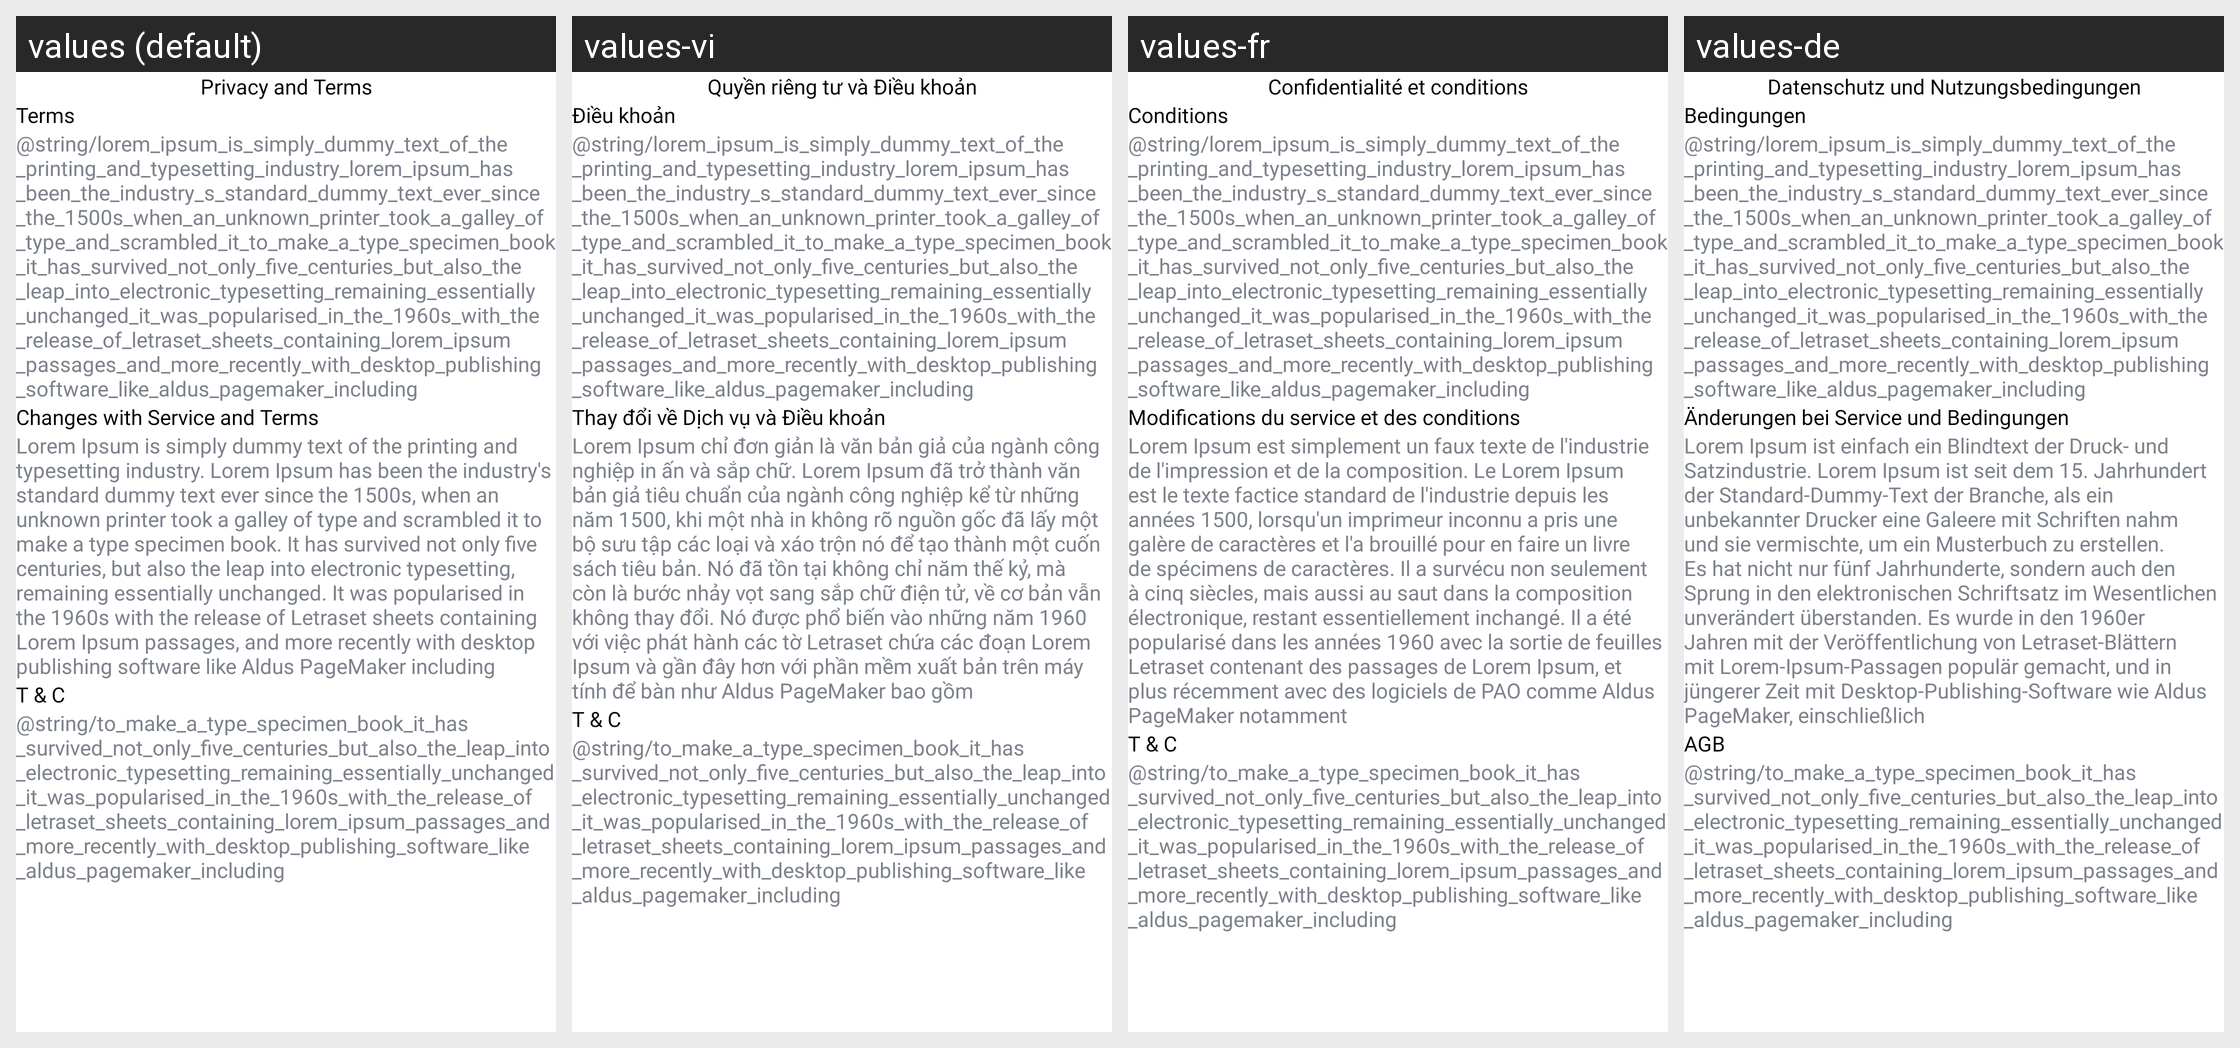

For this localized Android screen grid, give each drawn string resource with its value in every locale shown.
Android screen res/layout/fragment_security_policy.xml rendered under 4 locales, left to right: values (default), values-vi, values-fr, values-de. Device: Nexus 5 (rendered at 1080×1920; each locale shown at half size, 540×960, under a caption strip naming it); theme Theme.BaseProject.
Other locales in the repository, not shown: values-es, values-pt.
Strings drawn on this screen, with the default value and each locale's value (text and hints the layout hard-codes, and strings that could not be matched under every locale, appear in the picture but are not listed):

privacy_and_terms
  values: Privacy and Terms
  values-vi: Quyền riêng tư và Điều khoản
  values-fr: Confidentialité et conditions
  values-de: Datenschutz und Nutzungsbedingungen

terms
  values: Terms
  values-vi: Điều khoản
  values-fr: Conditions
  values-de: Bedingungen

changes_with_service_and_terms
  values: Changes with Service and Terms
  values-vi: Thay đổi về Dịch vụ và Điều khoản
  values-fr: Modifications du service et des conditions
  values-de: Änderungen bei Service und Bedingungen

lorem_ipsum_is_simply
  values: Lorem Ipsum is simply dummy text of the printing and typesetting industry. Lorem Ipsum has been the industry's standard dummy text ever since the 1500s, when an unknown printer took a galley of type and scrambled it to make a type specimen book. It has survived not only five centuries, but also the leap into electronic typesetting, remaining essentially unchanged. It was popularised in the 1960s …[clipped]
  values-vi: Lorem Ipsum chỉ đơn giản là văn bản giả của ngành công nghiệp in ấn và sắp chữ. Lorem Ipsum đã trở thành văn bản giả tiêu chuẩn của ngành công nghiệp kể từ những năm 1500, khi một nhà in không rõ nguồn gốc đã lấy một bộ sưu tập các loại và xáo trộn nó để tạo thành một cuốn sách tiêu bản. Nó đã tồn tại không chỉ năm thế kỷ, mà còn là bước nhảy vọt sang sắp chữ điện tử, về cơ bản vẫn không thay …[clipped]
  values-fr: Lorem Ipsum est simplement un faux texte de l'industrie de l'impression et de la composition. Le Lorem Ipsum est le texte factice standard de l'industrie depuis les années 1500, lorsqu'un imprimeur inconnu a pris une galère de caractères et l'a brouillé pour en faire un livre de spécimens de caractères. Il a survécu non seulement à cinq siècles, mais aussi au saut dans la composition …[clipped]
  values-de: Lorem Ipsum ist einfach ein Blindtext der Druck- und Satzindustrie. Lorem Ipsum ist seit dem 15. Jahrhundert der Standard-Dummy-Text der Branche, als ein unbekannter Drucker eine Galeere mit Schriften nahm und sie vermischte, um ein Musterbuch zu erstellen. Es hat nicht nur fünf Jahrhunderte, sondern auch den Sprung in den elektronischen Schriftsatz im Wesentlichen unverändert überstanden. Es …[clipped]

t_amp_c
  values: T & C
  values-vi: T & C
  values-fr: T & C
  values-de: AGB
